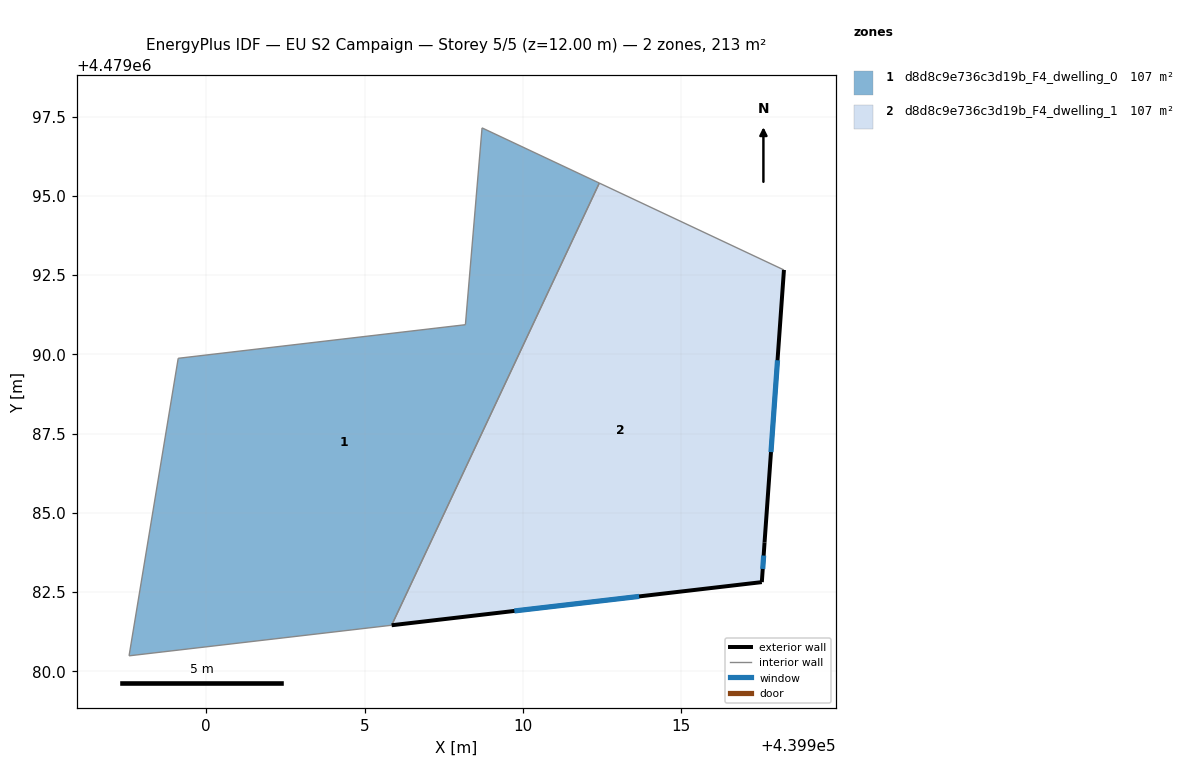
=== STOREY PLAN SPEC (per zone: floor XY polygon, exterior-wall plan segments, windows/doors) ===
zone 1: d8d8c9e736c3d19b_F4_dwelling_0  (106.7 m²)
  floor: (439912.41, 4479095.41) (439905.85, 4479081.45) (439897.57, 4479080.49) (439899.12, 4479089.88) (439908.18, 4479090.94) (439908.71, 4479097.15)
  interior walls: 6
zone 2: d8d8c9e736c3d19b_F4_dwelling_1  (106.7 m²)
  floor: (439918.24, 4479092.66) (439917.62, 4479084.07) (439917.54, 4479082.81) (439905.85, 4479081.45) (439912.41, 4479095.41)
  exterior wall: (439917.62, 4479084.07) – (439918.24, 4479092.66)  [8.6 m]
    window: (439917.83, 4479086.92) – (439918.03, 4479089.81)  [2.9 m²]
  exterior wall: (439917.54, 4479082.81) – (439917.62, 4479084.07)  [1.3 m]
    window: (439917.57, 4479083.23) – (439917.60, 4479083.65)  [0.4 m²]
  exterior wall: (439905.85, 4479081.45) – (439917.54, 4479082.81)  [11.8 m]
    window: (439909.73, 4479081.90) – (439913.67, 4479082.36)  [4.0 m²]
  interior walls: 2

=== DERIVED (storey summary) ===
Building: EU S2 Campaign
Storey: 5 of 5  (floor level z = 12.00 m)
Storey gross floor area: 213.4 m²
Zones on this storey: 2
  - d8d8c9e736c3d19b_F4_dwelling_0: floor 106.7 m²
  - d8d8c9e736c3d19b_F4_dwelling_1: floor 106.7 m²; exterior wall 21.6 m (64.9 m²); 3 window(s) 7.4 m²; WWR 11.4%
Zone adjacency (shared interzone walls):
  - d8d8c9e736c3d19b_F4_dwelling_0 ↔ d8d8c9e736c3d19b_F4_dwelling_1